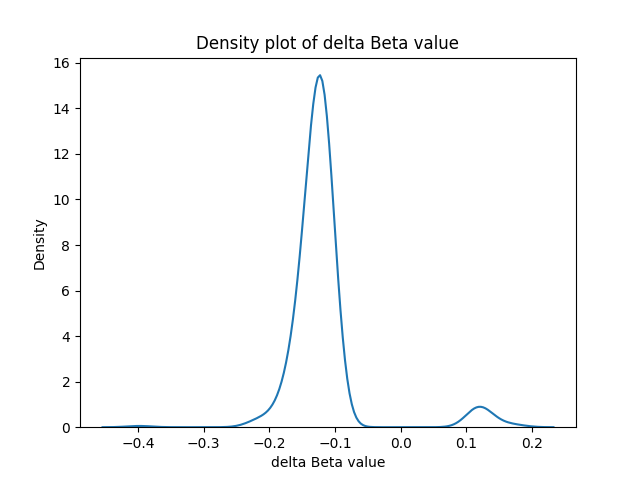

Data behind this chart, as committed beside it:
ID, gene, dbeta, feature
cg00910127, AARS2, -0.1148, TSS1500
cg06895831, ABCA4, -0.1202, TSS1500
cg02339243, ACTL9, -0.1114, TSS1500
cg18757155, ADAM28, -0.1246, TSS200
cg00127167, ADAMTS16, 0.1272, TSS1500
cg12270485, ADAMTS8, -0.1232, TSS1500
cg24959938, ADNP2, -0.1173, TSS200
cg17273588, AFF3, -0.1498, TSS1500
cg16967583, AGXT, -0.1135, TSS1500
cg05772125, AHSP, -0.1168, TSS200
cg07195224, AIM2, -0.1698, TSS1500
cg14260530, AKNA, 0.1193, TSS1500
cg08135379, AMIGO2, -0.1186, TSS1500
cg01561719, ANKRD22, -0.1103, TSS200
cg05919685, APCS, -0.1197, TSS1500
cg04264726, APEH, -0.1277, TSS1500
cg16879115, APOBEC1, -0.1131, TSS1500
cg15700582, ARHGAP25, -0.1307, TSS1500
cg09539720, ASB10, -0.1315, TSS1500
cg06473675, ASB18, -0.1327, TSS1500
cg14018648, ASGR1, -0.1636, TSS200
cg12951282, ASGR2, -0.1417, TSS1500
cg12229082, ATG9B, -0.1368, TSS200
cg10372302, AZGP1, -0.111, TSS1500
cg17260706, BCL9L, -0.1252, TSS1500
cg17419597, BGLAP, -0.1131, TSS1500
cg04937184, BMP4, -0.201, TSS1500
cg14012294, BTF3, -0.1795, TSS1500
cg10005270, C10orf90, -0.1607, TSS200
cg05202804, C19orf39, -0.1153, TSS1500
cg15575356, C1QTNF4, -0.12, TSS1500
cg17518550, C1orf150, -0.1762, TSS200
cg18062064, C20orf118, -0.1101, TSS200
cg04602939, C20orf195, -0.1409, TSS200
cg11800608, C20orf85, -0.1382, TSS1500
cg06652849, C3orf27, -0.1105, TSS200
cg00731062, C3orf79, -0.1133, TSS200
cg22960952, C4orf26, -0.1239, TSS200
cg23348723, C7orf16, -0.1414, TSS1500
cg20127859, C8orf73, -0.1499, TSS1500
cg08870893, C8orf85, -0.1403, TSS1500
cg27589731, CA14, -0.1107, TSS1500
cg16375358, CACNG5, -0.1312, TSS200
cg02719752, CADPS, -0.1249, TSS200
cg01352294, CCDC162, -0.1113, TSS1500
cg01387036, CCL1, -0.1193, TSS200
cg06083483, CCL8, -0.1325, TSS200
cg27534912, CD1C, -0.1135, TSS1500
cg16182743, CD248, -0.1302, TSS1500
cg07945335, CD300LG, -0.158, TSS200
cg15095917, CD68, -0.1352, TSS200
cg11811510, CEACAM1, -0.116, TSS200
cg23241878, CEACAM21, -0.1313, TSS200
cg21529807, CEACAM4, -0.1217, TSS1500
cg21126943, CEACAM6, -0.1176, TSS200
cg06002197, CENPN, -0.1136, TSS1500
cg09181792, CFTR, -0.1149, TSS1500
cg08421685, CHL1, 0.1197, TSS200
cg20539142, CHRNA6, -0.1601, TSS200
cg03623835, CLDN1, -0.1172, TSS1500
... 329 more rows
